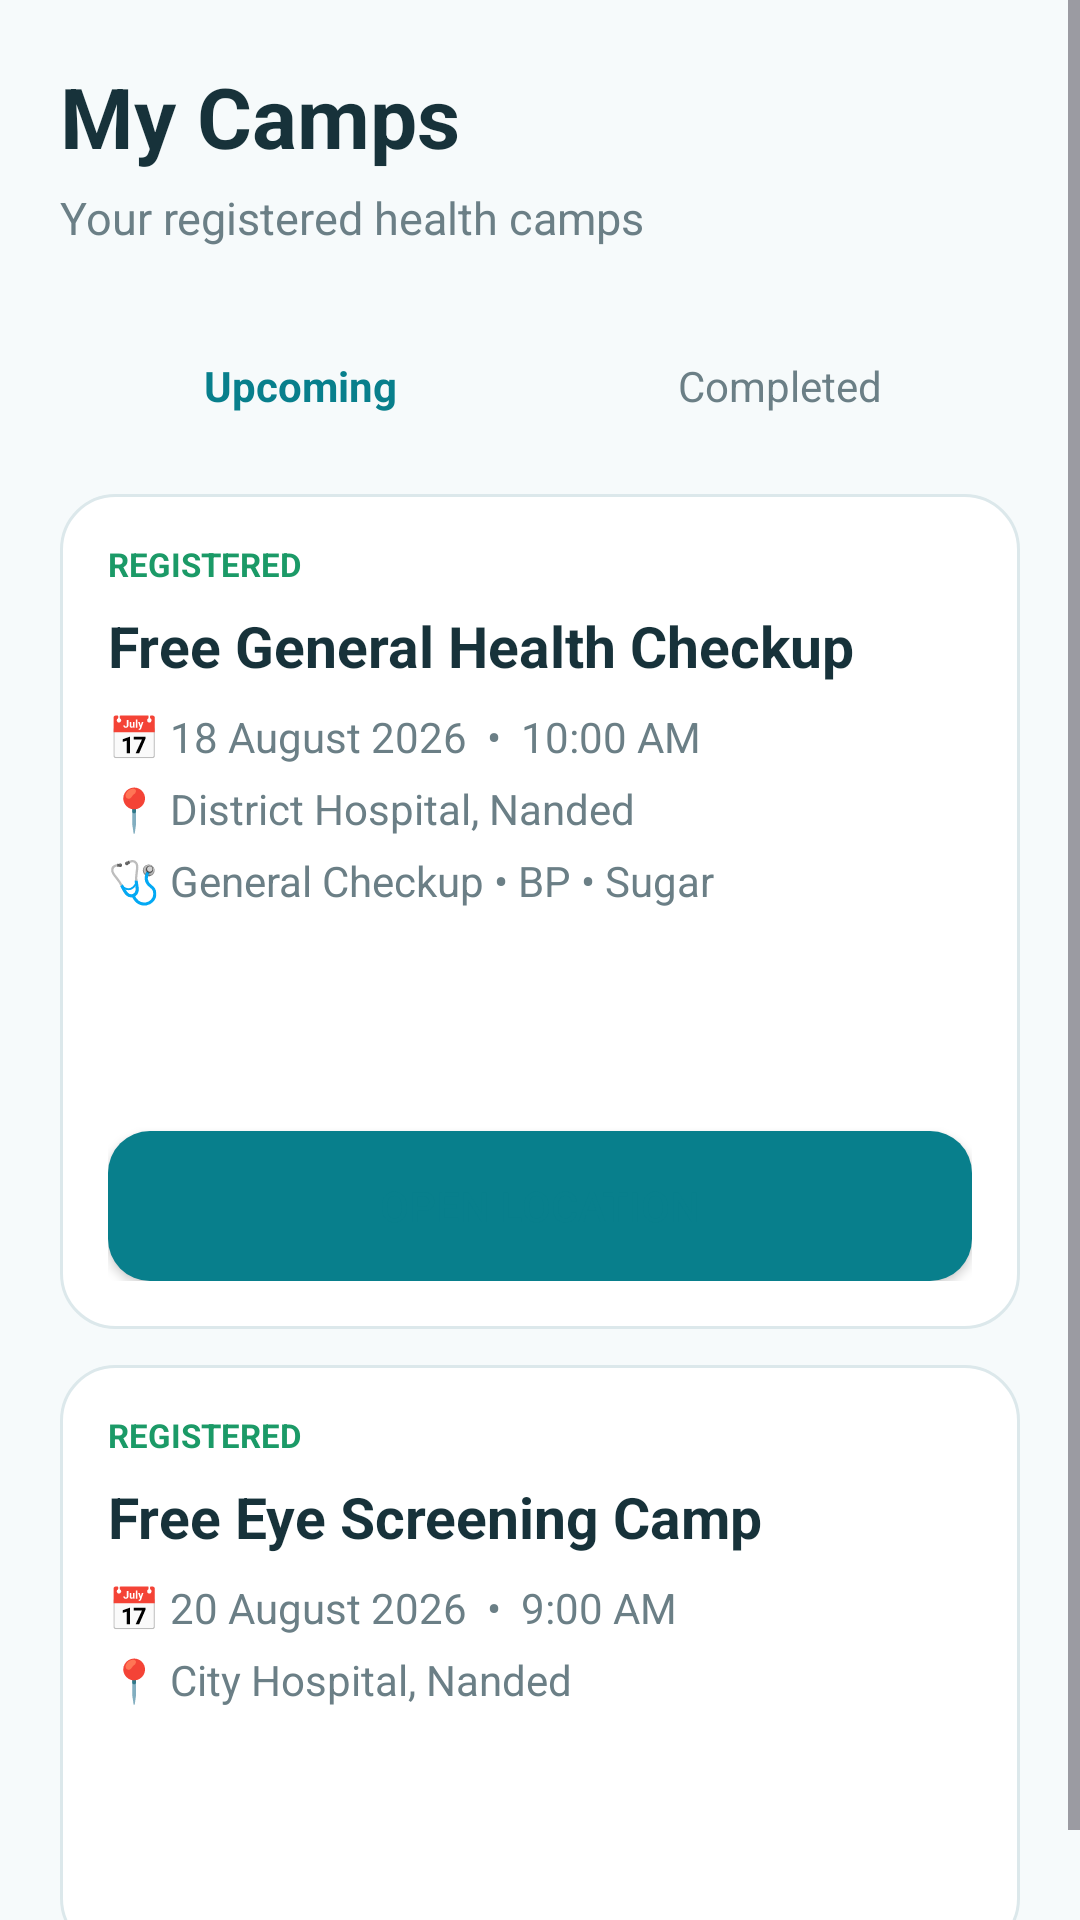

Reconstruct the res/layout file that produces this screen, plus the resources it refers to.
<!-- AndroidManifest.xml: application theme Theme.HCare -->
<!-- res/layout/fragment_my_camp.xml -->
<?xml version="1.0" encoding="utf-8"?>
<ScrollView xmlns:android="http://schemas.android.com/apk/res/android"
    android:layout_width="match_parent"
    android:layout_height="match_parent"
    android:background="#F6FAFB">

    <LinearLayout
        android:layout_width="match_parent"
        android:layout_height="wrap_content"
        android:orientation="vertical"
        android:padding="20dp">

        <TextView
            android:layout_width="wrap_content"
            android:layout_height="wrap_content"
            android:text="My Camps"
            android:textColor="#17323A"
            android:textSize="28sp"
            android:textStyle="bold" />

        <TextView
            android:layout_width="wrap_content"
            android:layout_height="wrap_content"
            android:layout_marginTop="5dp"
            android:text="Your registered health camps"
            android:textColor="#6B7F86"
            android:textSize="15sp" />

        <LinearLayout
            android:layout_width="match_parent"
            android:layout_height="48dp"
            android:layout_marginTop="22dp"
            android:orientation="horizontal">

            <TextView
                android:layout_width="0dp"
                android:layout_height="match_parent"
                android:layout_weight="1"
                android:gravity="center"
                android:text="Upcoming"
                android:textColor="#087F8C"
                android:textStyle="bold" />

            <TextView
                android:layout_width="0dp"
                android:layout_height="match_parent"
                android:layout_weight="1"
                android:gravity="center"
                android:text="Completed"
                android:textColor="#6B7F86" />

        </LinearLayout>

        <LinearLayout
            android:layout_width="match_parent"
            android:layout_height="wrap_content"
            android:layout_marginTop="12dp"
            android:background="@drawable/bg_card"
            android:orientation="vertical"
            android:padding="16dp">

            <TextView
                android:layout_width="wrap_content"
                android:layout_height="wrap_content"
                android:text="REGISTERED"
                android:textColor="#1B9A67"
                android:textSize="11sp"
                android:textStyle="bold" />

            <TextView
                android:layout_width="match_parent"
                android:layout_height="wrap_content"
                android:layout_marginTop="7dp"
                android:text="Free General Health Checkup"
                android:textColor="#17323A"
                android:textSize="19sp"
                android:textStyle="bold" />

            <TextView
                android:layout_width="match_parent"
                android:layout_height="wrap_content"
                android:layout_marginTop="8dp"
                android:text="📅 18 August 2026  •  10:00 AM"
                android:textColor="#6B7F86"
                android:textSize="14sp" />

            <TextView
                android:layout_width="match_parent"
                android:layout_height="wrap_content"
                android:layout_marginTop="5dp"
                android:text="📍 District Hospital, Nanded"
                android:textColor="#6B7F86"
                android:textSize="14sp" />

            <TextView
                android:layout_width="match_parent"
                android:layout_height="wrap_content"
                android:layout_marginTop="5dp"
                android:text="🩺 General Checkup • BP • Sugar"
                android:textColor="#6B7F86"
                android:textSize="14sp" />

            <Button
                android:id="@+id/btnViewQR"
                android:layout_width="match_parent"
                android:layout_height="52dp"
                android:layout_marginTop="14dp"
                android:background="@drawable/bg_primary_button"
                android:text="View Registration QR"
                android:textColor="@android:color/white" />

            <Button
                android:id="@+id/btnOpenMap"
                android:layout_width="match_parent"
                android:layout_height="50dp"
                android:layout_marginTop="8dp"
                android:background="@drawable/bg_outline"
                android:text="Open Location"
                android:textColor="#087F8C" />

        </LinearLayout>

        <LinearLayout
            android:layout_width="match_parent"
            android:layout_height="wrap_content"
            android:layout_marginTop="12dp"
            android:background="@drawable/bg_card"
            android:orientation="vertical"
            android:padding="16dp">

            <TextView
                android:layout_width="wrap_content"
                android:layout_height="wrap_content"
                android:text="REGISTERED"
                android:textColor="#1B9A67"
                android:textSize="11sp"
                android:textStyle="bold" />

            <TextView
                android:layout_width="match_parent"
                android:layout_height="wrap_content"
                android:layout_marginTop="7dp"
                android:text="Free Eye Screening Camp"
                android:textColor="#17323A"
                android:textSize="19sp"
                android:textStyle="bold" />

            <TextView
                android:layout_width="match_parent"
                android:layout_height="wrap_content"
                android:layout_marginTop="8dp"
                android:text="📅 20 August 2026  •  9:00 AM"
                android:textColor="#6B7F86"
                android:textSize="14sp" />

            <TextView
                android:layout_width="match_parent"
                android:layout_height="wrap_content"
                android:layout_marginTop="5dp"
                android:text="📍 City Hospital, Nanded"
                android:textColor="#6B7F86"
                android:textSize="14sp" />

            <Button
                android:layout_width="match_parent"
                android:layout_height="52dp"
                android:layout_marginTop="14dp"
                android:background="@drawable/bg_primary_button"
                android:text="View Registration QR"
                android:textColor="@android:color/white" />

        </LinearLayout>

    </LinearLayout>

</ScrollView>
<!-- resources referenced by this layout -->
<resources>
  <!-- drawable bg_card (drawable) -->
  <?xml version="1.0" encoding="utf-8"?>
  <shape xmlns:android="http://schemas.android.com/apk/res/android">
  
      <solid android:color="#FFFFFF"/>
  
      <stroke
          android:width="1dp"
          android:color="#DCE8EB"/>
  
      <corners android:radius="18dp"/>
  
      <padding
          android:left="16dp"
          android:top="16dp"
          android:right="16dp"
          android:bottom="16dp"/>
  
  </shape>
  <!-- drawable bg_outline (drawable) -->
  <?xml version="1.0" encoding="utf-8"?>
  <shape xmlns:android="http://schemas.android.com/apk/res/android">
  
      <solid android:color="#087F8C"/>
  
      <corners android:radius="14dp"/>
  
      <padding
          android:left="18dp"
          android:top="8dp"
          android:right="18dp"
          android:bottom="8dp"/>
  
  </shape>
  <style name="Theme.HCare" parent="Base.Theme.HCare" />
  <style name="Base.Theme.HCare" parent="Theme.Material3.DayNight.NoActionBar">
          
          
      </style>
</resources>
